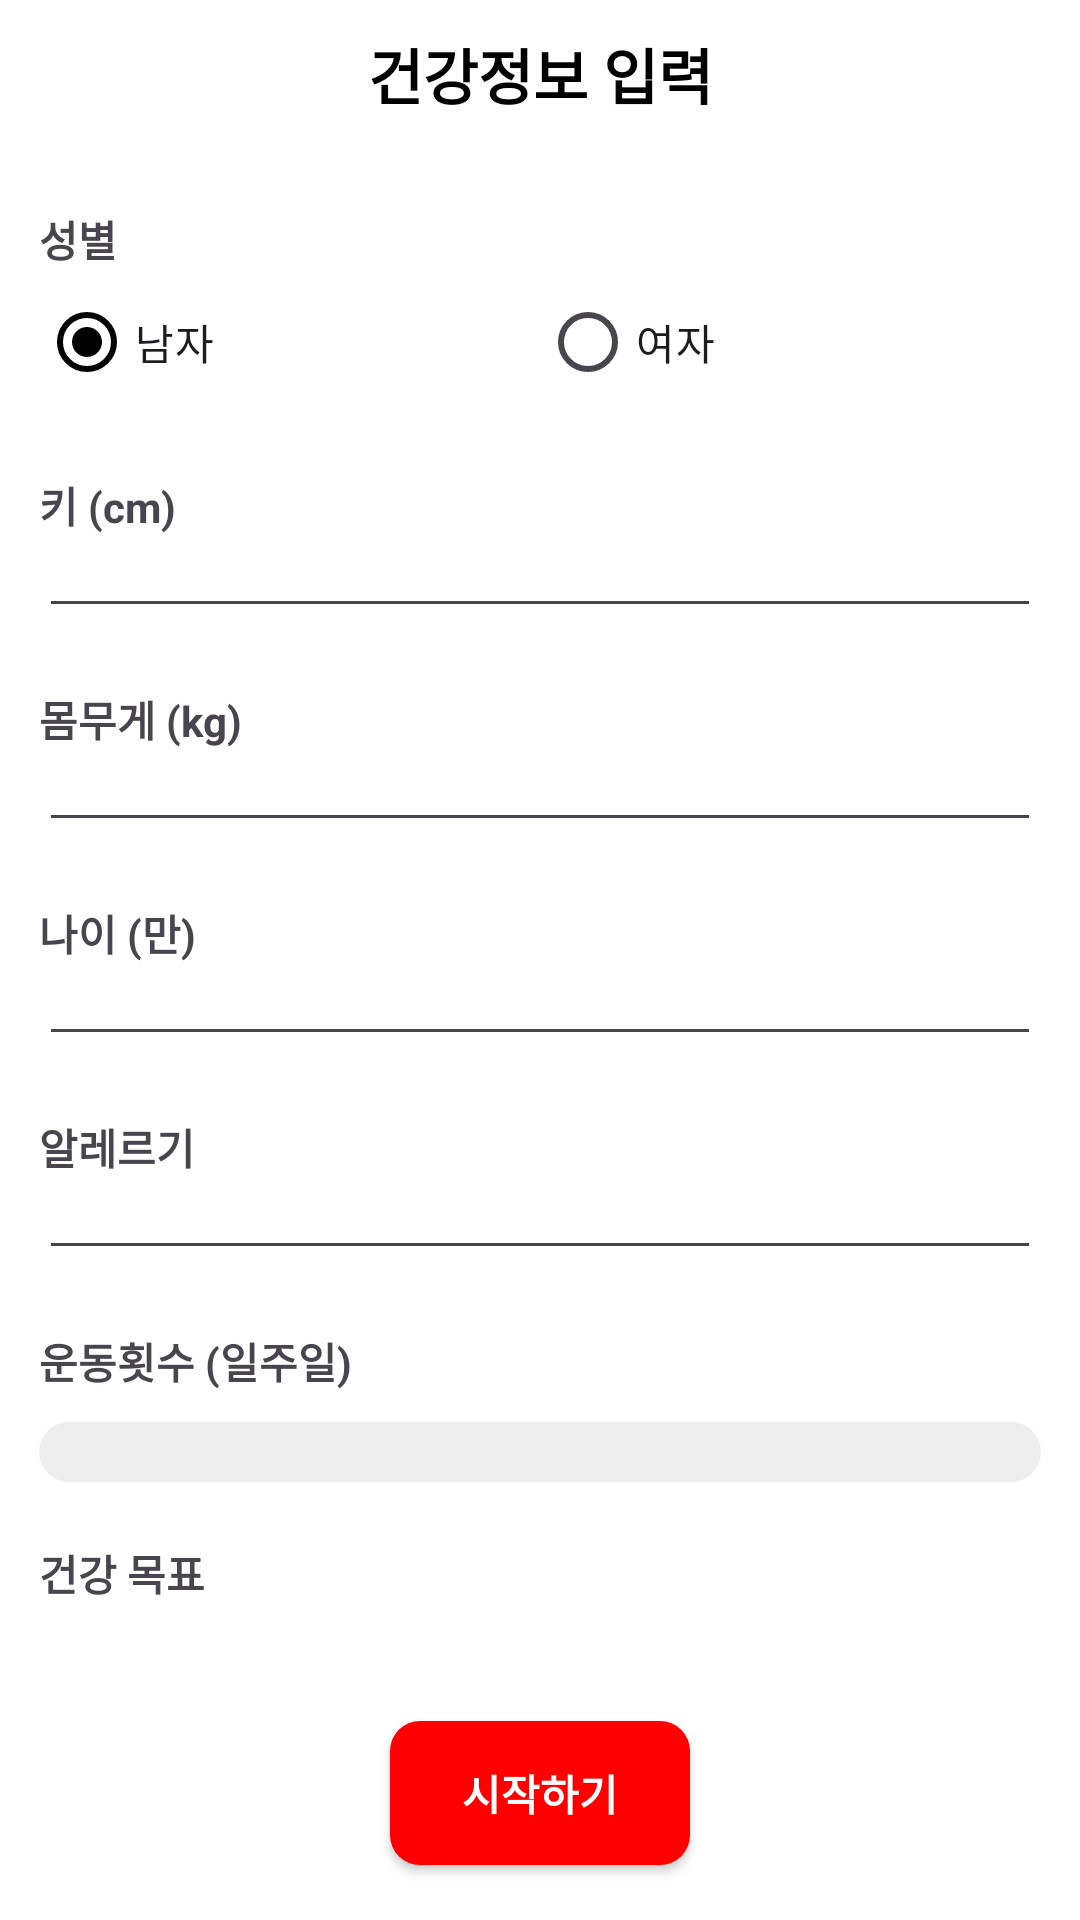

Write the Android layout XML for this screen, with the resource values it uses.
<!-- AndroidManifest.xml: application theme Theme.GoodGun -->
<!-- res/layout/additional_info_layout.xml -->
<?xml version="1.0" encoding="utf-8"?>
<LinearLayout xmlns:android="http://schemas.android.com/apk/res/android"
    xmlns:app="http://schemas.android.com/apk/res-auto"
    android:layout_width="match_parent"
    android:layout_height="match_parent"
    android:orientation="vertical"
    android:background="@color/colorWhite"

    >

    <LinearLayout
        android:layout_width="match_parent"
        android:layout_height="wrap_content"
        android:layout_margin="10dp"
        android:orientation="horizontal"

        >

        <ImageButton
            android:id="@+id/backBtn"
            android:layout_gravity="start"
            android:layout_width="wrap_content"
            android:layout_height="wrap_content"
            android:background="@color/white"
            app:srcCompat="@drawable/baseline_arrow_back_24" />

        <TextView
            android:id="@+id/registrationTextView"
            android:layout_width="wrap_content"
            android:layout_height="wrap_content"
            android:gravity="center"
            android:layout_gravity="center"
            android:layout_weight="1"
            android:textSize="20dp"
            android:textStyle="bold"
            android:textColor="@color/black"
            android:text="건강정보 입력" />

        <ImageButton
            android:id="@+id/addBtn"
            android:layout_width="wrap_content"
            android:layout_height="wrap_content"
            android:background="@color/white"
            android:layout_gravity="right"
            android:visibility="invisible"
            app:srcCompat="@drawable/baseline_arrow_back_24" />


    </LinearLayout>

    <TextView
        android:id="@+id/genderTextView"
        android:layout_width="wrap_content"
        android:layout_height="wrap_content"
        android:layout_marginTop="20dp"
        android:layout_marginLeft="13dp"
        android:text="성별"
        android:textSize="14sp"
        android:textStyle="bold"
        />


    <RadioGroup
        android:id="@+id/genderGroup"
        android:layout_width="match_parent"
        android:layout_height="wrap_content"
        android:orientation="horizontal"
        android:layout_marginLeft="13dp"
        android:layout_marginRight="13dp"
        android:gravity="center"
        >

        <RadioButton
            android:id="@+id/radioButton"
            android:layout_weight="1"
            android:layout_width="0dp"
            android:layout_height="wrap_content"
            android:checked="true"
            android:text="남자" />

        <RadioButton
            android:id="@+id/radioButton2"
            android:layout_weight="1"
            android:layout_width="0dp"
            android:layout_height="wrap_content"
            android:text="여자" />
    </RadioGroup>

    <TextView
        android:id="@+id/heightTextView"
        android:layout_width="wrap_content"
        android:layout_height="wrap_content"
        android:layout_marginTop="20dp"
        android:layout_marginLeft="13dp"
        android:text="키 (cm)"
        android:textSize="14sp"
        android:textStyle="bold"
        />

    <EditText
        android:id="@+id/heightInput"
        android:layout_width="match_parent"
        android:layout_height="wrap_content"
        android:layout_marginLeft="13dp"
        android:layout_marginRight="13dp"
        android:ems="10"
        android:inputType="number"
        android:textSize="10sp"
        android:singleLine="false" />
    <TextView
        android:id="@+id/weightTextView"
        android:layout_width="wrap_content"
        android:layout_height="wrap_content"
        android:layout_marginTop="20dp"
        android:layout_marginLeft="13dp"
        android:text="몸무게 (kg)"
        android:textSize="14sp"
        android:textStyle="bold"
        />

    <EditText
        android:id="@+id/weightInput"
        android:layout_width="match_parent"
        android:layout_height="wrap_content"
        android:layout_marginLeft="13dp"
        android:layout_marginRight="13dp"
        android:textSize="10sp"
        android:ems="10"
        android:inputType="number"
        android:singleLine="false" />
    <TextView
        android:id="@+id/ageTextView"
        android:layout_width="wrap_content"
        android:layout_height="wrap_content"
        android:layout_marginTop="20dp"
        android:layout_marginLeft="13dp"
        android:text="나이 (만)"
        android:textSize="14sp"
        android:textStyle="bold"
        />

    <EditText
        android:id="@+id/ageInput"
        android:layout_width="match_parent"
        android:layout_height="wrap_content"
        android:layout_marginLeft="13dp"
        android:layout_marginRight="13dp"
        android:ems="10"
        android:textSize="10sp"

        android:inputType="number"
        android:singleLine="false" />
    <TextView
        android:id="@+id/allergyTextView"
        android:layout_width="wrap_content"
        android:layout_height="wrap_content"
        android:layout_marginTop="20dp"
        android:layout_marginLeft="13dp"
        android:text="알레르기"
        android:textSize="14sp"
        android:textStyle="bold"
        />

    <MultiAutoCompleteTextView
        android:id="@+id/allergyInput"
        android:layout_width="match_parent"
        android:layout_height="wrap_content"
        android:layout_marginLeft="13dp"
        android:completionThreshold="1"
        android:layout_marginRight="13dp"
        android:textSize="10sp"
        android:ems="10"
        android:inputType="text"
        android:singleLine="false" />

    <TextView
        android:id="@+id/workTextView"
        android:layout_width="match_parent"
        android:layout_height="wrap_content"
        android:layout_marginTop="20dp"
        android:layout_marginLeft="13dp"
        android:text="운동횟수 (일주일)"
        android:textSize="14sp"
        android:textStyle="bold"
        />
    <LinearLayout
        android:layout_width="match_parent"
        android:layout_height="wrap_content"
        android:orientation="horizontal"
        android:gravity="center"
        android:background="@drawable/button_round_gray"
        android:layout_marginTop="10dp"
        android:layout_marginLeft="13dp"
        android:layout_marginRight="13dp"
        android:padding="10dp"
        >

        <Spinner
            android:id="@+id/exTypeSpinner"
            android:background="@drawable/spinner_border_layout"
            android:layout_width="150dp"
            android:layout_height="wrap_content"
            android:layout_marginRight="10dp"
            />

        <Spinner
            android:id="@+id/exFreqSpinner"
            android:background="@drawable/spinner_border_layout"
            android:layout_width="150dp"
            android:layout_height="wrap_content"
            android:layout_marginLeft="10dp"
            />
    </LinearLayout>

    <TextView
        android:id="@+id/goalTextView"
        android:layout_width="wrap_content"
        android:layout_height="wrap_content"
        android:layout_marginTop="20dp"
        android:layout_marginLeft="13dp"
        android:text="건강 목표"
        android:textSize="14sp"
        android:textStyle="bold"
        />

    <Spinner
        android:id="@+id/goalSpinner"
        android:layout_gravity="center"
        android:layout_margin="13dp"
        android:layout_width="300dp"
        android:layout_height="wrap_content"
        android:background="@drawable/spinner_border_layout"
        android:textStyle="bold"
        android:textColor="@color/colorWhite"
        android:gravity="center"
        android:text="ex) 체중관리 ▼" />
    <androidx.appcompat.widget.AppCompatButton
        android:id="@+id/startBtn"
        android:layout_gravity="center"
        android:layout_margin="13dp"
        android:layout_width="100dp"
        android:layout_height="wrap_content"
        android:background="@drawable/red_button"
        android:textStyle="bold"
        android:textColor="@color/colorWhite"
        android:gravity="center"
        android:text="시작하기" />


</LinearLayout>
<!-- resources referenced by this layout -->
<resources>
  <color name="black">#FF000000</color>
  <color name="colorWhite">#FFFFFFFF</color>
  <color name="white">#FFFFFFFF</color>
  <!-- drawable button_round_gray (drawable) -->
  <?xml version="1.0" encoding="utf-8"?>
  <shape xmlns:android="http://schemas.android.com/apk/res/android"
      android:padding = "10dp"
      android:shape="rectangle"
      >
      <solid android:color="@color/colorGray"/>
      <corners
          android:radius="10dp"
          />
  
  </shape>
  <!-- drawable red_button (drawable) -->
  <?xml version="1.0" encoding="utf-8"?>
  <shape xmlns:android="http://schemas.android.com/apk/res/android">
      <solid
          android:color="@color/colorRed"/>
      <corners
          android:radius="10dp"/>
  </shape>
  <!-- drawable spinner_border_layout (drawable) -->
  <?xml version="1.0" encoding="utf-8"?>
  <shape xmlns:android="http://schemas.android.com/apk/res/android"
      android:shape="rectangle">
      <corners
          android:radius="20dp"/>
      <solid
          android:color="@color/foodlens_blue_1000"/>
      <stroke
          android:width="1dp"
          android:color="#000"/>
  
  </shape>
  <style name="Theme.GoodGun" parent="Theme.Material3.DayNight.NoActionBar">
  
      
          <item name="colorPrimary">@color/colorBlack</item>
          <item name="colorPrimaryVariant">@color/purple_700</item>
          <item name="colorOnPrimary">@color/white</item>
          
        
          <item name="colorSecondary">@color/teal_200</item>
          <item name="colorSecondaryVariant">@color/teal_700</item>
          <item name="colorOnSecondary">@color/black</item>
          
  
      </style>
  <color name="colorGray">#EEEEEE</color>
  <color name="colorRed">#FE0000</color>
  <color name="colorBlack">#FF000000</color>
  <color name="purple_700">#FF3700B3</color>
  <color name="teal_200">#FF03DAC5</color>
  <color name="teal_700">#FF018786</color>
</resources>
